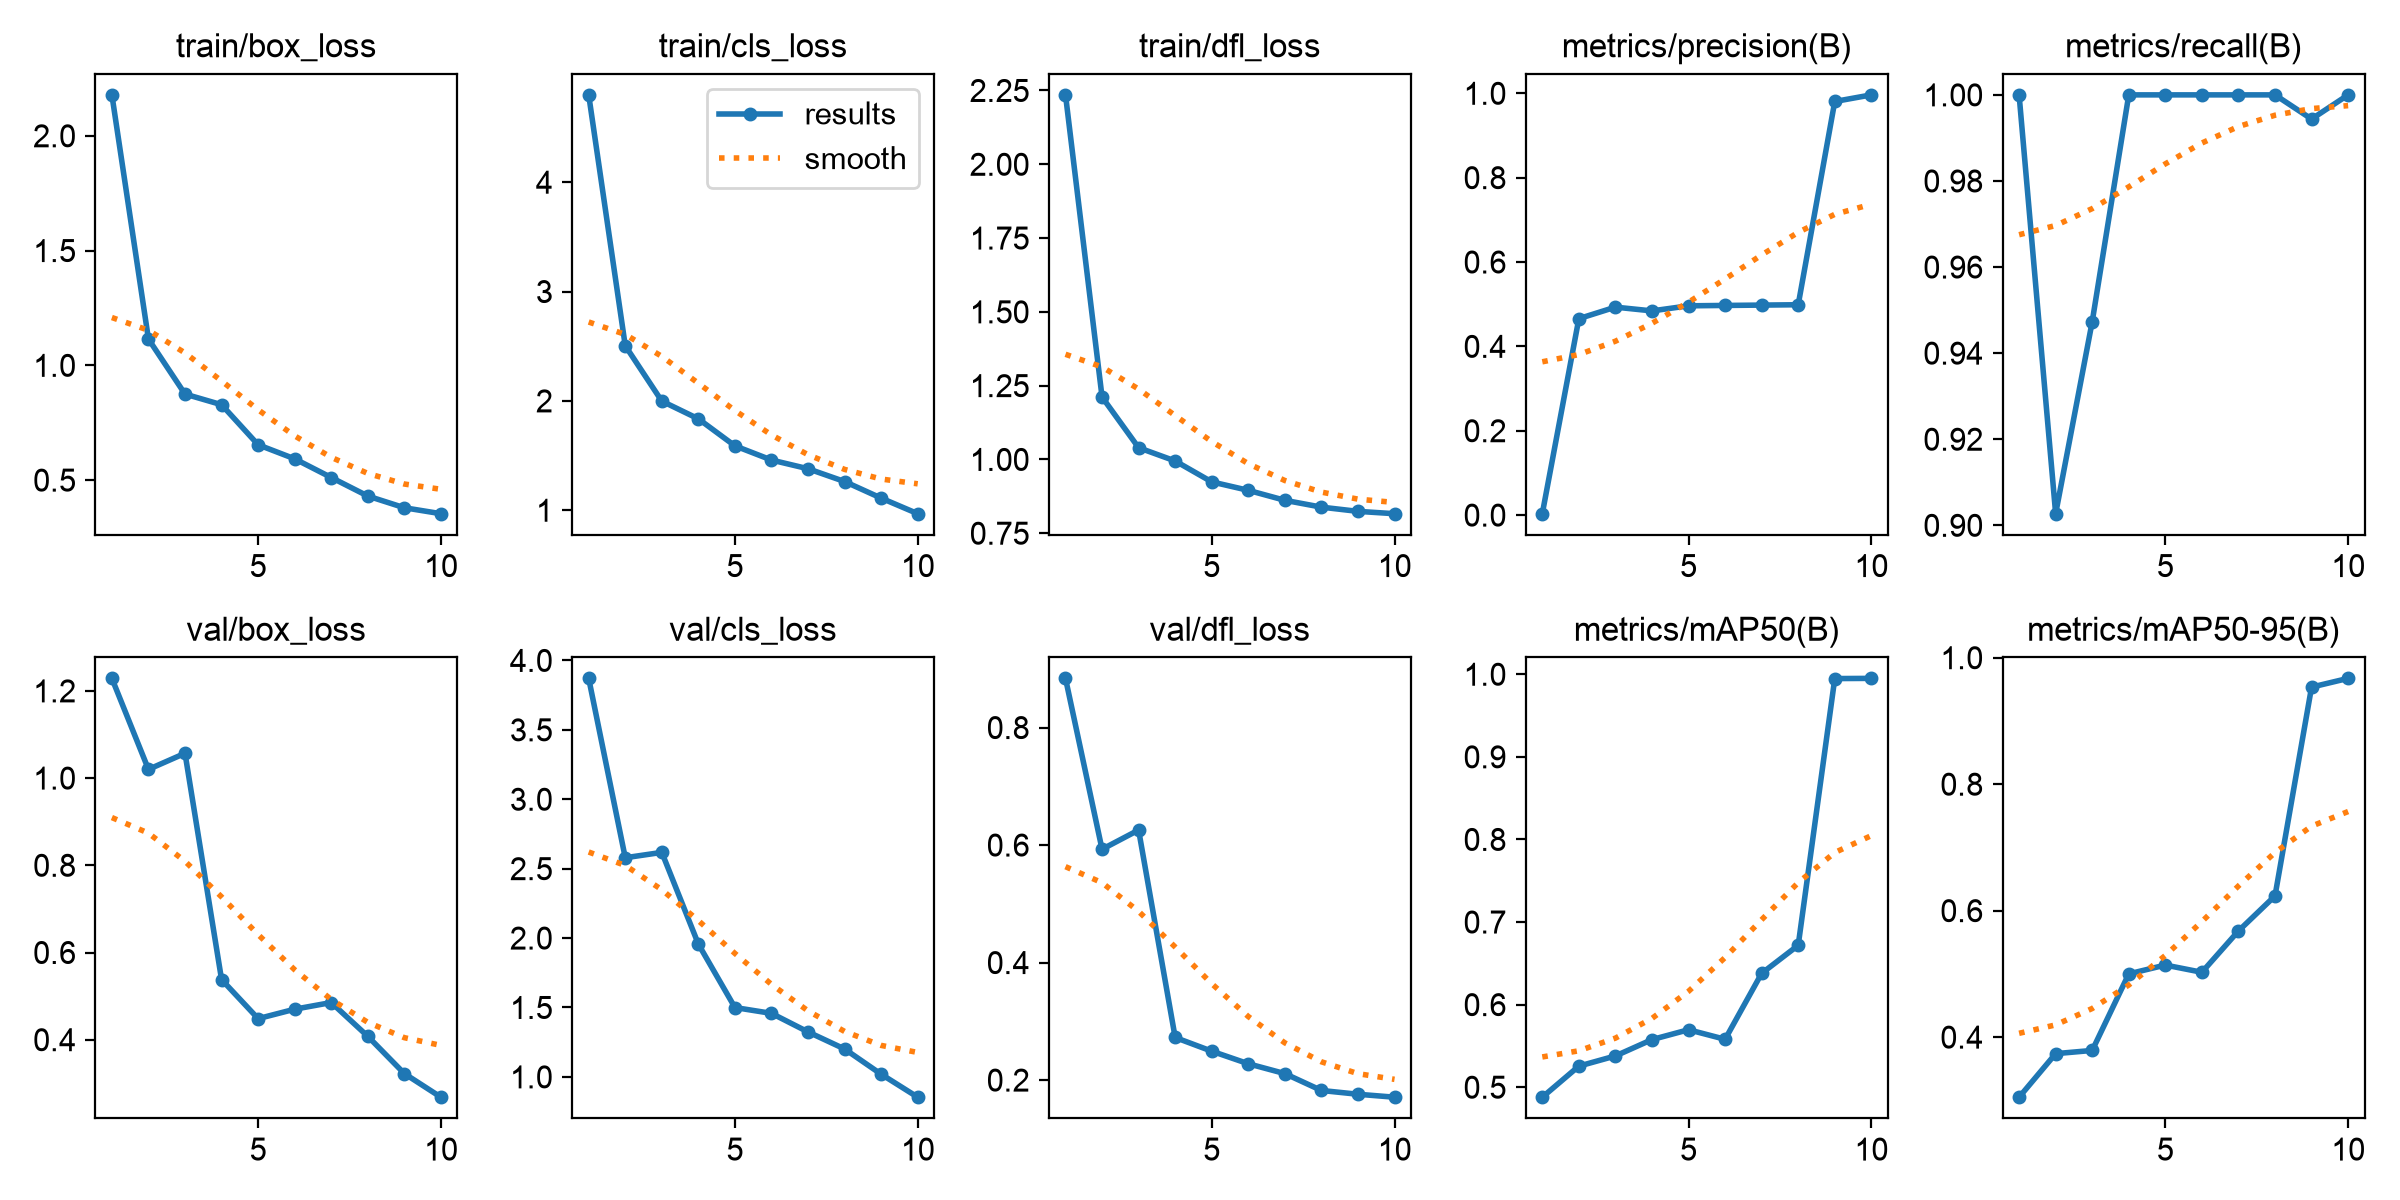

The file beside this chart, header and first rows:
epoch, time, train/box_loss, train/cls_loss, train/dfl_loss, metrics/precision(B), metrics/recall(B), metrics/mAP50(B), metrics/mAP50-95(B), val/box_loss, val/cls_loss, val/dfl_loss, lr/pg0, lr/pg1, lr/pg2
1, 120.8, 2.178, 4.799, 2.235, 0.00334, 1, 0.4879, 0.305, 1.229, 3.871, 0.8837, 0.0005433, 0.0005433, 0.0005433
2, 234.3, 1.114, 2.504, 1.211, 0.4657, 0.9027, 0.5255, 0.3739, 1.02, 2.579, 0.5929, 0.0009902, 0.0009902, 0.0009902
3, 346.8, 0.8749, 1.998, 1.04, 0.493, 0.9473, 0.5379, 0.379, 1.057, 2.617, 0.6256, 0.001327, 0.001327, 0.001327
4, 458.8, 0.8285, 1.836, 0.9948, 0.4841, 1, 0.5577, 0.5, 0.5379, 1.957, 0.2725, 0.001172, 0.001172, 0.001172
5, 566, 0.654, 1.589, 0.924, 0.4962, 1, 0.5696, 0.514, 0.4483, 1.5, 0.2492, 0.001007, 0.001007, 0.001007
6, 674.4, 0.5928, 1.459, 0.8953, 0.497, 1, 0.558, 0.5026, 0.47, 1.458, 0.2278, 0.0008418, 0.0008418, 0.0008418
7, 783.8, 0.5113, 1.38, 0.8615, 0.4979, 1, 0.6379, 0.5679, 0.4853, 1.324, 0.211, 0.0006768, 0.0006768, 0.0006768
8, 893.5, 0.4306, 1.263, 0.8384, 0.4987, 1, 0.6718, 0.6233, 0.4078, 1.201, 0.1823, 0.0005118, 0.0005118, 0.0005118
9, 1009, 0.3796, 1.111, 0.824, 0.9806, 0.9944, 0.9948, 0.9535, 0.3223, 1.019, 0.1759, 0.0003467, 0.0003467, 0.0003467
10, 1127, 0.3537, 0.9685, 0.8161, 0.9962, 1, 0.995, 0.9673, 0.2682, 0.8537, 0.1709, 0.0001817, 0.0001817, 0.0001817
